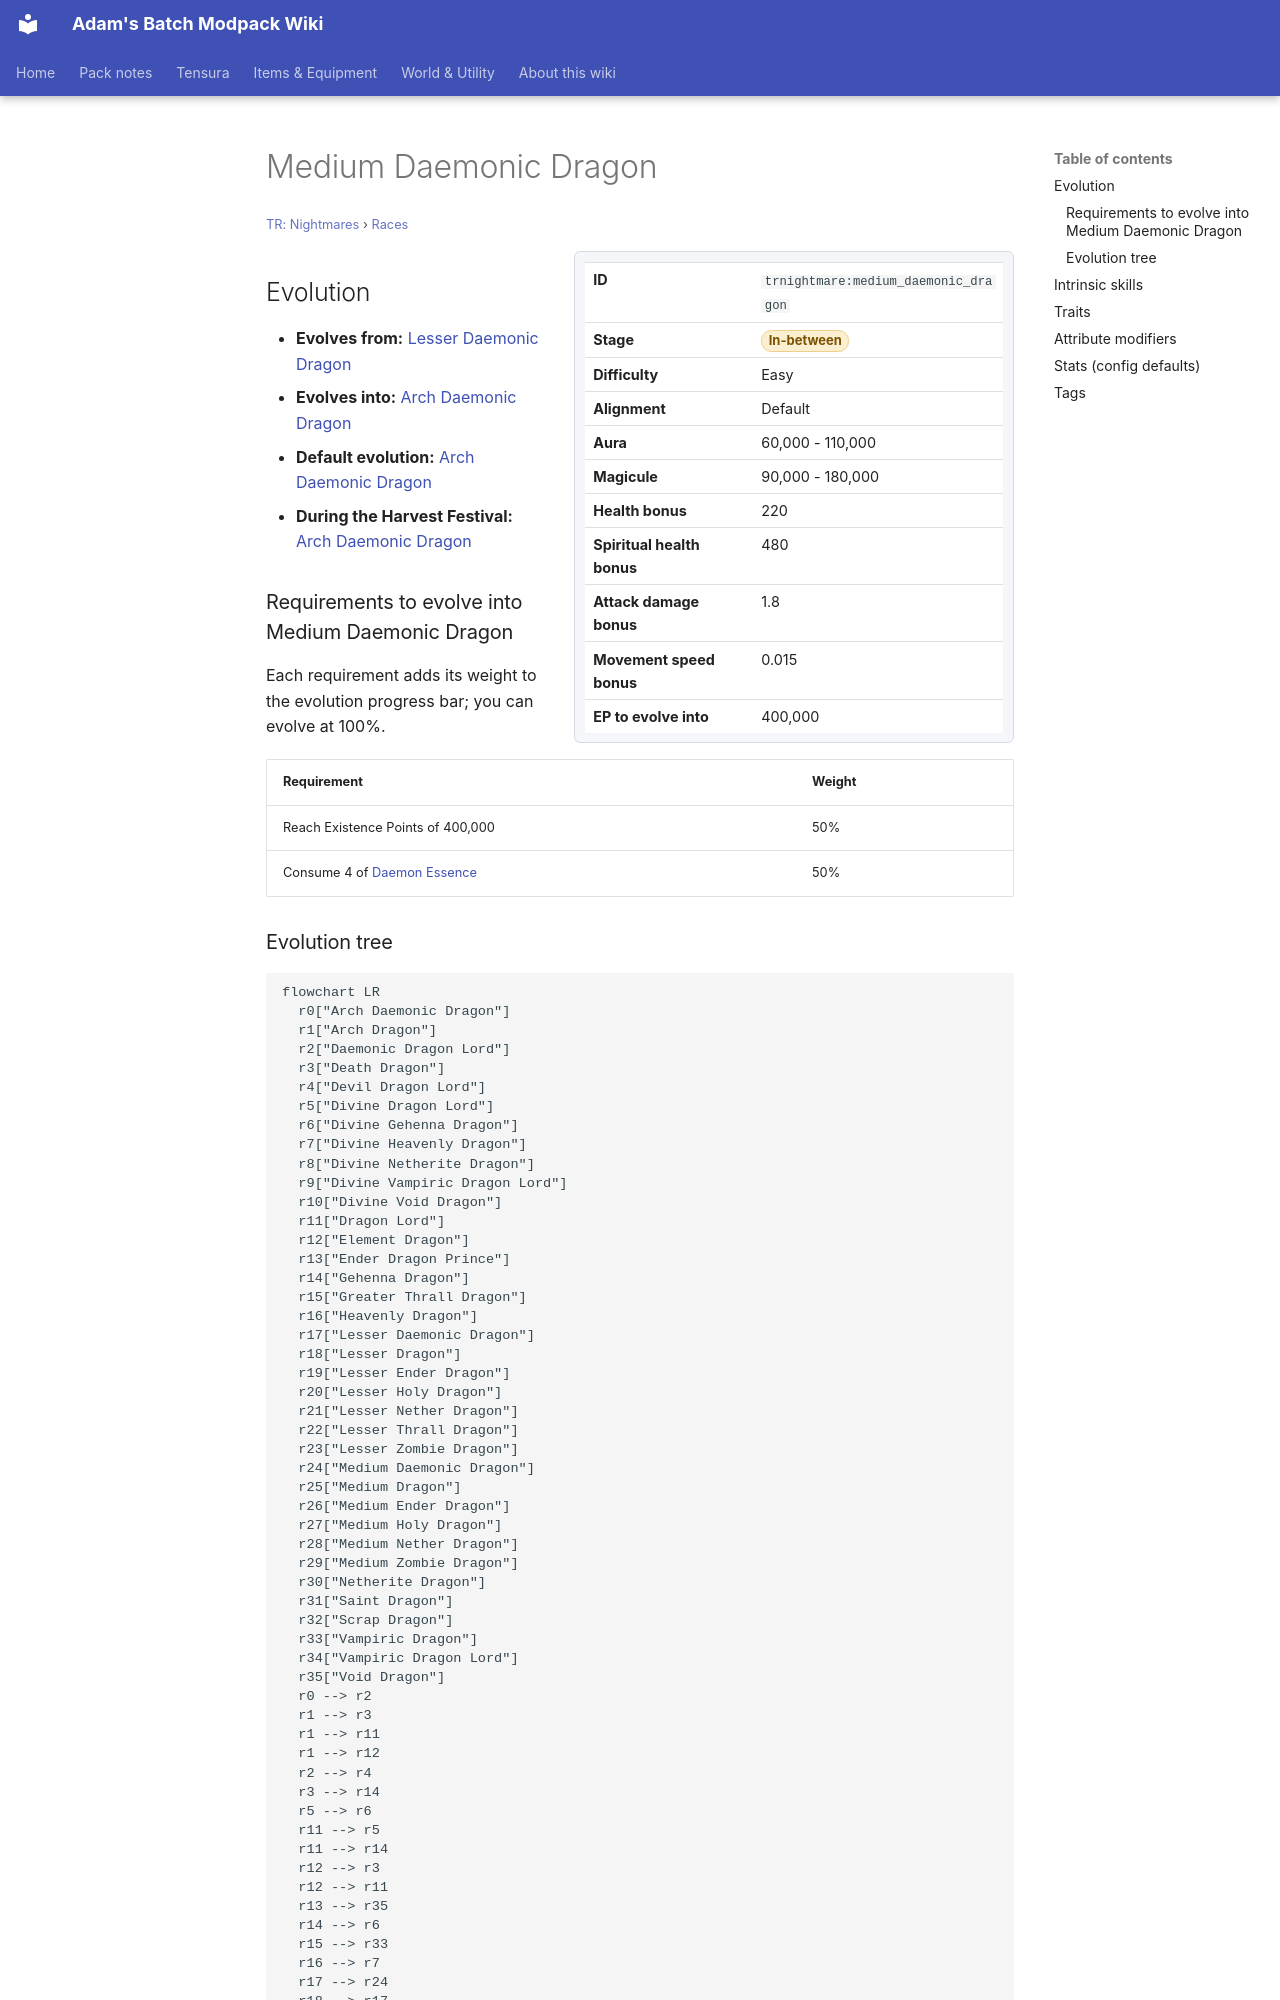

repository: Proteus-Nell/Adams-Batch-MC-Modpack-Wiki · page: tr-nightmares/races/medium-daemonic-dragon/index.html · generator: mkdocs

# Medium Daemonic Dragon

<small>[TR: Nightmares](../index.md) &rsaquo; [Races](index.md)</small>

<div class="infobox" markdown>

| | |
|---|---|
| **ID** | `trnightmare:medium_daemonic_dragon` |
| **Stage** | <span class="stage stage-in-between">In-between</span> |
| **Difficulty** | Easy |
| **Alignment** | Default |
| **Aura** | 60,000 - 110,000 |
| **Magicule** | 90,000 - 180,000 |
| **Health bonus** | 220 |
| **Spiritual health bonus** | 480 |
| **Attack damage bonus** | 1.8 |
| **Movement speed bonus** | 0.015 |
| **EP to evolve into** | 400,000 |

</div>

## Evolution

- **Evolves from:** [Lesser Daemonic Dragon](lesser-daemonic-dragon.md)
- **Evolves into:** [Arch Daemonic Dragon](arch-daemonic-dragon.md)
- **Default evolution:** [Arch Daemonic Dragon](arch-daemonic-dragon.md)
- **During the Harvest Festival:** [Arch Daemonic Dragon](arch-daemonic-dragon.md)

### Requirements to evolve into Medium Daemonic Dragon

Each requirement adds its weight to the evolution progress bar; you can evolve at 100%.

| Requirement | Weight |
|---|---|
| Reach Existence Points of 400,000 | 50% |
| Consume 4 of [Daemon Essence](../../tensura-reincarnated/items/materials/daemon-essence.md) | 50% |
